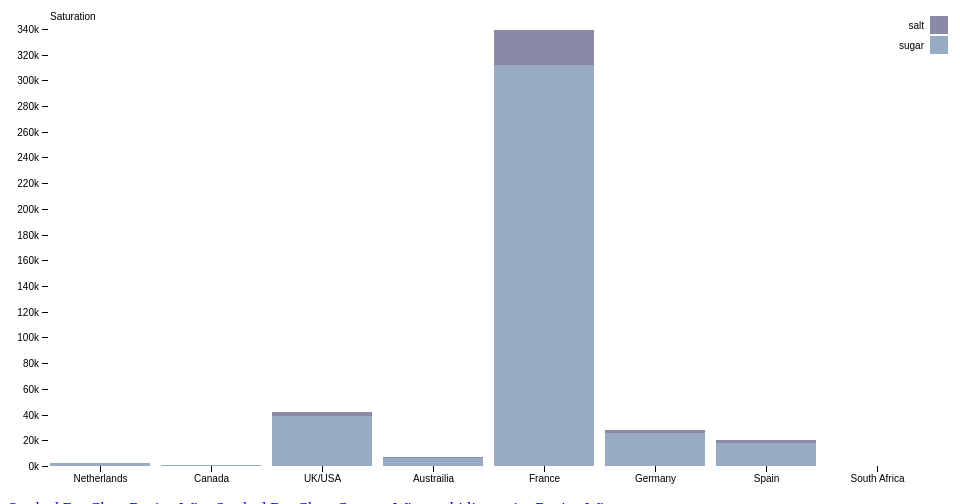
D3 v4 page, settled after 360 driven frames (6 s of simulated time); the page loaded 1 data file(s).



var svg = d3.select("svg"),
    margin = {top: 20, right: 20, bottom: 30, left: 40},
    width = +svg.attr("width") - margin.left - margin.right,
    height = +svg.attr("height") - margin.top - margin.bottom,
    g = svg.append("g").attr("transform", "translate(" + margin.left + "," + margin.top + ")");

var x = d3.scaleBand()
    .rangeRound([0, width])
    .padding(0.1)
    .align(0.1);

var y = d3.scaleLinear()
    .rangeRound([height, 0]);

var z = d3.scaleOrdinal()
    .range(["#98abc5", "#8a89a6", "#7b6888", "#6b486b", "#a05d56", "#d0743c", "#ff8c00"]);

var stack = d3.stack();

d3.json("js/json1.json", function(error, data) {
  if (error) throw error;
  //console.log(data);
  var columns;
  columns= Object.keys(data[0]);
  data.forEach(function(n){
      n["total"] = n.salt+n.sugar;
      //console.log(n.total);
  });
  //console.log(columns);
  data["columns"] = columns;
  arrange(data);
});

function arrange(data){

//  data.sort(function(a, b) { return b.total - a.total; });
  x.domain(data.map(function(d) { return d.country; }));
  y.domain([0, d3.max(data, function(d) { return d.total; })]).nice();
 // y.domain(d3.extent(data, function(d) { return d.total; }));
  z.domain(data.columns.slice(1));

  g.selectAll(".serie")
    .data(stack.keys(data.columns.slice(1))(data))
    .enter().append("g")
      .attr("class", "serie")
      .attr("fill", function(d) { return z(d.key); })
    .selectAll("rect")
    .data(function(d) { return d; })
    .enter().append("rect")
      .attr("x", function(d) { return x(d.data.country); })
      .attr("y", function(d) { return y(d[1]);})
        // if(y(d[1])>250000){
         // return y(d[1])=250000;
        //}
        //else{
        //  return y(d[1]);
        
      .attr("height", function(d) { return y(d[0]) - y(d[1]); })

      .attr("width", x.bandwidth());

  g.append("g")
      .attr("class", "axis axis--x")
      .attr("transform", "translate(0," + height + ")")
      .call(d3.axisBottom(x));

g.append("g")
      .attr("class", "axis axis--y")
      .call(d3.axisLeft(y).ticks(15, "s"))

    .append("text")
      .attr("x", 2)
      .attr("y", y(y.ticks(10).pop()))
      .attr("dy", "0.35em")
      .attr("text-anchor", "start")
      .attr("fill", "#000")
      .text("Saturation");

  var legend = g.selectAll(".legend")
    .data(data.columns.slice(1).reverse())
    .enter().append("g")
      .attr("class", "legend")
      .attr("transform", function(d, i) { return "translate(0," + i * 20 + ")"; })
      .style("font", "10px sans-serif");

  legend.append("rect")
      .attr("x", width - 18)
      .attr("width", 18)
      .attr("height", 18)
      .attr("fill", z);

  legend.append("text")
      .attr("x", width - 24)
      .attr("y", 9)
      .attr("dy", ".35em")
      .attr("text-anchor", "end")
      .text(function(d) { return d; });
}



### data: js/json1.json
[
 {
  "country": "Netherlands",
  "sugar": 2384.0,
  "salt": 220.2
 },
 {
  "country": "Canada",
  "sugar": 1080.0,
  "salt": 66.8
 },
 {
  "country": "UK/USA",
  "sugar": 39201.0,
  "salt": 2734.0
 },
 {
  "country": "Austrailia",
  "sugar": 6574.0,
  "salt": 527.3
 },
 {
  "country": "France",
  "sugar": 311676.0,
  "salt": 27139.0
 },
 {
  "country": "Germany",
  "sugar": 25606.0,
  "salt": 2159.0
 },
 {
  "country": "Spain",
  "sugar": 18100.0,
  "salt": 1879.0
 },
 {
  "country": "South Africa",
  "sugar": 100.6,
  "salt": 4.802
 }
]